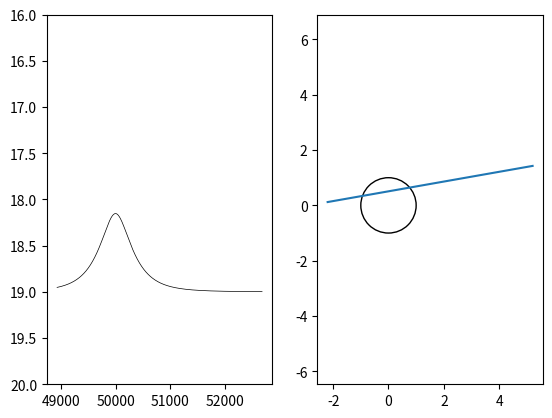
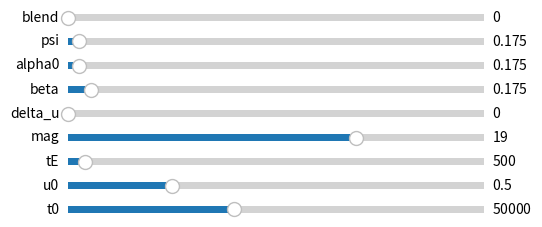

These figures' Python source, in order:
import numpy as np
import matplotlib.pyplot as plt
from matplotlib.widgets import Slider
import matplotlib.patches as malptch

def microlensing_amplification(t, u0, t0, tE):
	u = np.sqrt(u0*u0 + ((t-t0)**2)/tE/tE)
	return (u**2+2)/(u*np.sqrt(u**2+4))

# def microlens(t, mag, u0, t0, tE):
# 	return mag - 2.5*np.log10(microlensing_amplification(t, u0, t0, tE))

def parallax(t, mag, u0, t0, tE, delta_u, beta, psi, alpha0):
	phi = 2*np.pi/365.25 * (t-t0) + alpha0
	t1 = u0*u0
	t2 = ((t-t0)/tE)**2
	t3 = delta_u**2 * (np.cos(phi)**2 + (np.sin(phi) * np.cos(beta))**2)
	t4 = -delta_u * (t-t0)/tE * (np.cos(psi) * np.cos(phi) + np.cos(beta) * np.sin(psi) * np.sin(phi))
	t5 = u0 * delta_u * (np.sin(psi) * np.cos(phi) - np.cos(psi) * np.sin(phi) * np.cos(beta))
	u = np.sqrt(t1+t2+t3+t4+t5)
	return (u**2+2)/(u*np.sqrt(u**2+4))

def microlens(t, mag, blend, u0, t0, tE, delta_u, beta, psi, alpha0):
	return - 2.5*np.log10(blend*np.power(10, mag/-2.5) + (1-blend)*np.power(10, mag/-2.5) * parallax(t, mag, u0, t0, tE, delta_u, beta, psi, alpha0))

def projected_plan(t, mag, blend, u0, t0, tE, delta_u, beta, psi, alpha0):
	xD = (t-t0)/tE * np.cos(psi) - u0*np.sin(psi)
	yD = (t-t0)/tE * np.sin(psi) + u0*np.cos(psi)

	phi = 2*np.pi/365.25 * (t-t0) + alpha0
	x = delta_u * np.cos(phi)
	y = delta_u * np.sin(phi) * np.cos(beta)
	return xD, yD, x, y

fig, axs = plt.subplots(1,2)
ax0 = axs[0]
ax1 = axs[1]


time = np.arange(48928, 52697, 10)
u0=0.5
t0=50000
tE=500
mag=19
params = {
	'mag':mag,
	'blend':0.,
	'u0':u0,
	't0':t0,
	'tE':tE,
	'delta_u':0,	#no parallax
	'beta':10*np.pi/180.,
	'psi':10*np.pi/180.,
	'alpha0':2.*np.pi/3.
}

line, = ax0.plot(time,  microlens(time, *params.values()), color='black', linewidth=0.5)
xD, yD, xpE, ypE = projected_plan(time, *params.values())
defl_line, = ax1.plot(xD, yD)
earth_projected_orbit, = ax1.plot(xpE, ypE)
ax1.add_patch(malptch.Circle((0,0),1, fill=False, color="black"))
ax1.axis("equal")

fig2 = plt.figure()

u0slider_ax = fig2.add_axes([0.25, 0.1, 0.65, 0.03])
u0slider = Slider(u0slider_ax, 'u0', 0, 2, valinit=u0)

t0slider_ax = fig2.add_axes([0.25, 0.05, 0.65, 0.03])
t0slider = Slider(t0slider_ax, 't0', 48000, 53000, valinit=t0)

tEslider_ax = fig2.add_axes([0.25, 0.15, 0.65, 0.03])
tEslider = Slider(tEslider_ax, 'tE', 100, 10000, valinit=tE)

magslider_ax = fig2.add_axes([0.25, 0.2, 0.65, 0.03])
magslider = Slider(magslider_ax, 'mag', 10, 23, valinit=mag)

delta_uslider_ax = fig2.add_axes([0.25, 0.25, 0.65, 0.03])
delta_uslider = Slider(delta_uslider_ax, 'delta_u', 0, 2, valinit=0)

beta_slider_ax = fig2.add_axes([0.25, 0.3, 0.65, 0.03])
beta_slider = Slider(beta_slider_ax, 'beta', 0., np.pi, valinit=10*np.pi/180.)

alpha0_slider_ax = fig2.add_axes([0.25, 0.35, 0.65, 0.03])
alpha0_slider = Slider(alpha0_slider_ax, 'alpha0', 0., 2*np.pi, valinit=10*np.pi/180.)

psi_slider_ax = fig2.add_axes([0.25, 0.4, 0.65, 0.03])
psi_slider = Slider(psi_slider_ax, 'psi', 0., 2*np.pi, valinit=10*np.pi/180.)

blend_slider_ax = fig2.add_axes([0.25, 0.45, 0.65, 0.03])
blend_slider = Slider(blend_slider_ax, 'blend', 0., 1, valinit=0.)


def update_u0(val):
	params["u0"] = val
	update_graph()

def update_t0(val):
	params["t0"] = val
	update_graph()

def update_tE(val):
	params["tE"] = val
	update_graph()

def update_mag(val):
	params["mag"] = val
	update_graph()

def update_delta_u(val):
	params["delta_u"] = val
	update_graph()

def update_beta(val):
	params["beta"] = val
	update_graph()

def update_alpha0(val):
	params["alpha0"] = val
	update_graph()

def update_psi(val):
	params["psi"] = val
	update_graph()

def update_blend(val):
	params["blend"] = val
	update_graph()

def update_graph():
	ydata = microlens(time, *params.values())
	line.set_ydata(ydata)
	ax0.set_ylim(ydata.max()+1, ydata.min()-1)

	xD, yD, xpE, ypE = projected_plan(time, *params.values())
	earth_projected_orbit.set_xdata(xpE)
	earth_projected_orbit.set_ydata(ypE)
	defl_line.set_xdata(xD)
	defl_line.set_ydata(yD)
	fig.canvas.draw_idle()
	
u0slider.on_changed(update_u0)
t0slider.on_changed(update_t0)
tEslider.on_changed(update_tE)
magslider.on_changed(update_mag)
delta_uslider.on_changed(update_delta_u)
beta_slider.on_changed(update_beta)
alpha0_slider.on_changed(update_alpha0)
psi_slider.on_changed(update_psi)
blend_slider.on_changed(update_blend)
ax0.set_ylim(16, 20)
ax0.invert_yaxis()
plt.show()